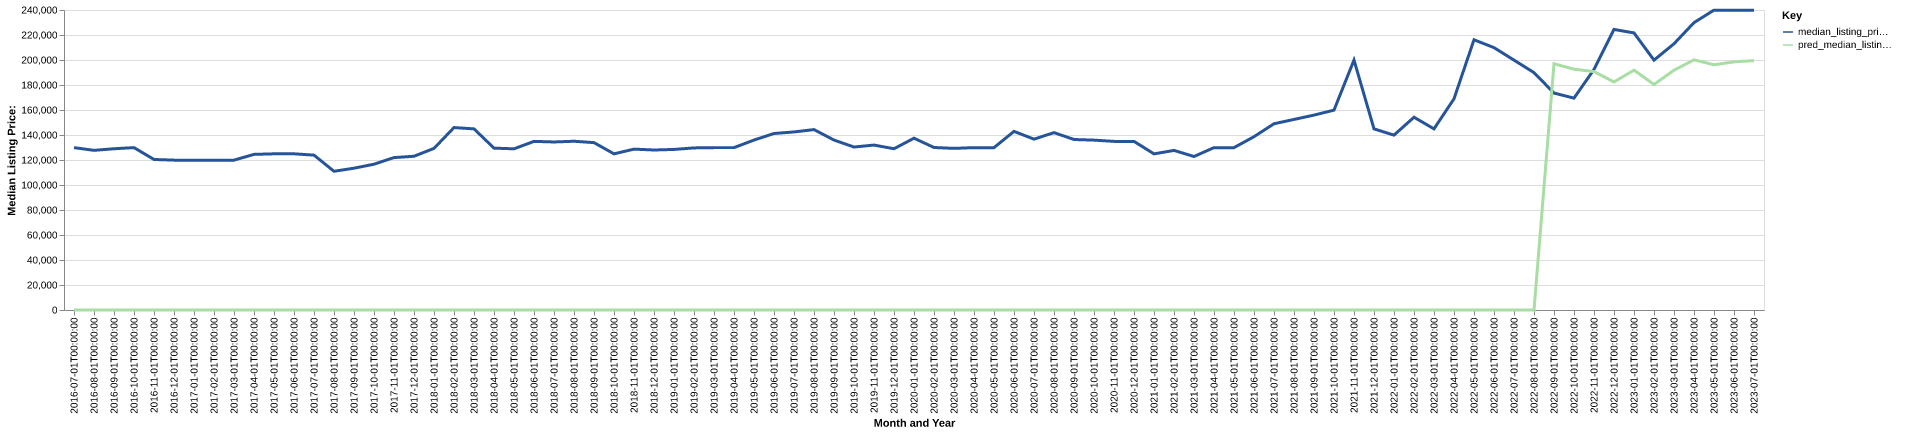

Values plotted in this chart, from the file beside it:
date, time_idx, median_listing_price, thirty_year_interest_rate_five, month, county_name, active_listing_count, median_days_on_market, pred_median_listing_price, month_year
2016-07-01, 0, 129900, 3.72, 7, gallia, oh, 113.0, 88.0, 0, Jul-2016
2016-08-01, 1, 127725, 3.73, 8, gallia, oh, 116.0, 91.0, 0, Aug-2016
2016-09-01, 2, 129000, 3.66, 9, gallia, oh, 119.0, 103.0, 0, Sep-2016
2016-10-01, 3, 129900, 3.64, 10, gallia, oh, 103.0, 122.0, 0, Oct-2016
2016-11-01, 4, 120425, 3.66, 11, gallia, oh, 103.0, 119.0, 0, Nov-2016
2016-12-01, 5, 119900, 3.48, 12, gallia, oh, 97.0, 125.0, 0, Dec-2016
2017-01-01, 6, 119900, 3.45, 1, gallia, oh, 101.0, 131.0, 0, Jan-2017
2017-02-01, 7, 119900, 3.5, 2, gallia, oh, 106.0, 116.0, 0, Feb-2017
2017-03-01, 8, 119900, 3.52, 3, gallia, oh, 109.0, 120.0, 0, Mar-2017
2017-04-01, 9, 124500, 4.03, 4, gallia, oh, 117.0, 100.0, 0, Apr-2017
2017-05-01, 10, 124950, 4.32, 5, gallia, oh, 110.0, 78.0, 0, May-2017
2017-06-01, 11, 124950, 4.2, 6, gallia, oh, 111.0, 85.0, 0, Jun-2017
2017-07-01, 12, 123900, 4.19, 7, gallia, oh, 112.0, 87.0, 0, Jul-2017
2017-08-01, 13, 110975, 4.3, 8, gallia, oh, 109.0, 89.0, 0, Aug-2017
2017-09-01, 14, 113450, 4.1, 9, gallia, oh, 104.0, 89.0, 0, Sep-2017
2017-10-01, 15, 116650, 4.05, 10, gallia, oh, 106.0, 85.0, 0, Oct-2017
2017-11-01, 16, 121925, 3.94, 11, gallia, oh, 98.0, 85.0, 0, Nov-2017
2017-12-01, 17, 123000, 4.03, 12, gallia, oh, 87.0, 84.0, 0, Dec-2017
2018-01-01, 18, 129300, 3.93, 1, gallia, oh, 85.0, 104.0, 0, Jan-2018
2018-02-01, 19, 145950, 3.83, 2, gallia, oh, 89.0, 104.0, 0, Feb-2018
2018-03-01, 20, 144900, 3.94, 3, gallia, oh, 95.0, 90.0, 0, Mar-2018
2018-04-01, 21, 129500, 3.95, 4, gallia, oh, 102.0, 104.0, 0, Apr-2018
2018-05-01, 22, 128950, 3.99, 5, gallia, oh, 110.0, 87.0, 0, May-2018
2018-06-01, 23, 134900, 4.15, 6, gallia, oh, 120.0, 75.0, 0, Jun-2018
2018-07-01, 24, 134425, 4.4, 7, gallia, oh, 116.0, 85.0, 0, Jul-2018
2018-08-01, 25, 135000, 4.46, 8, gallia, oh, 115.0, 95.0, 0, Aug-2018
2018-09-01, 26, 133900, 4.58, 9, gallia, oh, 113.0, 102.0, 0, Sep-2018
2018-10-01, 27, 124925, 4.66, 10, gallia, oh, 106.0, 104.0, 0, Oct-2018
2018-11-01, 28, 128700, 4.62, 11, gallia, oh, 94.0, 109.0, 0, Nov-2018
2018-12-01, 29, 128000, 4.54, 12, gallia, oh, 81.0, 104.0, 0, Dec-2018
2019-01-01, 30, 128450, 4.6, 1, gallia, oh, 74.0, 107.0, 0, Jan-2019
2019-02-01, 31, 129675, 4.72, 2, gallia, oh, 74.0, 96.0, 0, Feb-2019
2019-03-01, 32, 129900, 4.9, 3, gallia, oh, 78.0, 94.0, 0, Mar-2019
2019-04-01, 33, 129900, 4.94, 4, gallia, oh, 79.0, 93.0, 0, Apr-2019
2019-05-01, 34, 135950, 4.75, 5, gallia, oh, 75.0, 93.0, 0, May-2019
2019-06-01, 35, 141200, 4.51, 6, gallia, oh, 73.0, 83.0, 0, Jun-2019
2019-07-01, 36, 142450, 4.41, 7, gallia, oh, 80.0, 100.0, 0, Jul-2019
2019-08-01, 37, 144323, 4.41, 8, gallia, oh, 79.0, 91.0, 0, Aug-2019
2019-09-01, 38, 135957, 4.2, 9, gallia, oh, 77.0, 76.0, 0, Sep-2019
2019-10-01, 39, 130380, 4.14, 10, gallia, oh, 74.0, 66.0, 0, Oct-2019
2019-11-01, 40, 131950, 3.84, 11, gallia, oh, 71.0, 79.0, 0, Nov-2019
2019-12-01, 41, 129000, 3.81, 12, gallia, oh, 70.0, 87.0, 0, Dec-2019
2020-01-01, 42, 137450, 3.75, 1, gallia, oh, 70.0, 96.0, 0, Jan-2020
2020-02-01, 43, 130000, 3.73, 2, gallia, oh, 69.0, 101.0, 0, Feb-2020
2020-03-01, 44, 129300, 3.78, 3, gallia, oh, 68.0, 90.0, 0, Mar-2020
2020-04-01, 45, 129900, 3.75, 4, gallia, oh, 66.0, 94.0, 0, Apr-2020
2020-05-01, 46, 129900, 3.74, 5, gallia, oh, 60.0, 106.0, 0, May-2020
2020-06-01, 47, 142900, 3.72, 6, gallia, oh, 60.0, 109.0, 0, Jun-2020
2020-07-01, 48, 136675, 3.49, 7, gallia, oh, 62.0, 67.0, 0, Jul-2020
2020-08-01, 49, 141900, 3.65, 8, gallia, oh, 54.0, 73.0, 0, Aug-2020
2020-09-01, 50, 136400, 3.33, 9, gallia, oh, 45.0, 71.0, 0, Sep-2020
2020-10-01, 51, 135900, 3.28, 10, gallia, oh, 42.0, 82.0, 0, Oct-2020
2020-11-01, 52, 134900, 3.21, 11, gallia, oh, 45.0, 75.0, 0, Nov-2020
2020-12-01, 53, 134900, 3.07, 12, gallia, oh, 40.0, 80.0, 0, Dec-2020
2021-01-01, 54, 124900, 2.99, 1, gallia, oh, 35.0, 98.0, 0, Jan-2021
2021-02-01, 55, 127675, 2.93, 2, gallia, oh, 30.0, 92.0, 0, Feb-2021
2021-03-01, 56, 122800, 2.88, 3, gallia, oh, 33.0, 57.0, 0, Mar-2021
2021-04-01, 57, 129900, 2.84, 4, gallia, oh, 35.0, 51.0, 0, Apr-2021
2021-05-01, 58, 129900, 2.71, 5, gallia, oh, 30.0, 49.0, 0, May-2021
2021-06-01, 59, 138650, 2.79, 6, gallia, oh, 34.0, 50.0, 0, Jun-2021
... 25 more rows
